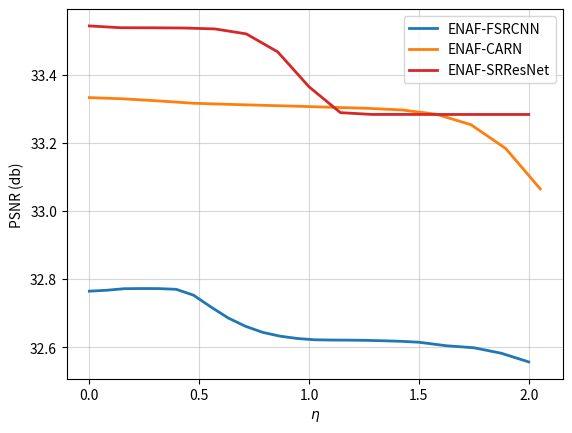

Reproduce this figure in Python.
import numpy as np
import matplotlib.pyplot as plt
fig, ax = plt.subplots(figsize=(6.4, 4.8))


x = [468]
y = [32.66]
# l = ax.plot(x, y, '.', label='FSRCNN', ms=10, color='tab:blue')

e = [0.5,   0.7,   0.75,  0.8,  0.805, 0.815, 0.82,  0.825, 0.835, 1.5,   2.7,   3.45,  3.95,  4.0]
x = [89,    119,   145,   174,  182,   187,   190,   195,   196,   224,   225,   249,   286,   290]
y = [32.38, 32.45, 32.53, 32.6, 32.64, 32.66, 32.68, 32.69, 32.7,  32.71, 32.72, 32.73, 32.74, 32.75]
# l = ax.plot(x, y, '-', label='ARM-FSRCNN', linewidth=2, color='tab:blue')

e = [0.0, 0.07894736842105263, 0.15789473684210525, 0.23684210526315788, 0.3157894736842105, 0.39473684210526316, 0.47368421052631576, 0.5526315789473684, 0.631578947368421, 0.7105263157894737, 0.7894736842105263, 0.8684210526315789, 0.9473684210526315, 1.026315789473684, 1.1052631578947367, 1.1842105263157894, 1.263157894736842, 1.3421052631578947, 1.4210526315789473, 1.5, 1.625, 1.75, 1.875, 2.0]
x = np.log([324, 304, 250, 231, 223, 216, 199, 175, 155, 140, 127, 116, 107, 101, 100, 100, 99, 98, 98, 97,  95, 92, 88, 82])
y = [32.7643, 32.7670, 32.7715, 32.7720, 32.7718, 32.7698, 32.7526, 32.7182, 32.6857, 32.6612, 32.6433, 32.6321, 32.6253, 32.6216, 32.6208, 32.6205, 32.6199, 32.6186, 32.6171, 32.6144, 32.6041, 32.5982, 32.5821, 32.5566]
l = ax.plot(e, y, '-', label='ENAF-FSRCNN', linewidth=2, color='tab:blue')

x = [1177]
y = [33.18]
# l = ax.plot(x, y, '.', label='CARN', ms=10, color='tab:orange')

e = [0.2,   0.5,   1.0,   1.08,  1.14,  1.16,  1.2,   1.24,  1.26,  1.3,   1.32, 1.34,  1.36,  1.38,  1.5,      1.94,  ]
x = [322,   353,   386,   421,   489,   504,  532,   601,   612,   683,      784,   ]
y = [33.05, 33.08, 33.09, 33.11, 33.18, 33.2, 33.22, 33.26, 33.27, 33.3,     33.31, ]
# l = ax.plot(x, y, '-', label='ARM-CARN', linewidth=2, color='tab:orange')

# Sampling patches rate:
e = [0.0, 0.15789473684210525, 0.3157894736842105, 0.47368421052631576, 0.631578947368421, 0.7894736842105263, 0.9473684210526315, 1.1052631578947367, 1.263157894736842, 1.4210526315789473, 1.5789473684210527, 1.7368421052631577, 1.894736842105263, 2.0526315789473684]
x = np.log([928, 834, 734, 663, 636, 623, 609, 598, 584, 574, 561, 539, 503, 451])
y = [33.3325, 33.3288, 33.3227, 33.3159, 33.3127, 33.3099, 33.3071, 33.3040, 33.3011, 33.2963, 33.2837, 33.2530, 33.1834, 33.0644]

l = ax.plot(e, y, '-', label='ENAF-CARN', linewidth=2, color='tab:orange')


x = [5324]
y = [33.50]
# l = ax.plot(x, y, '.', label='SRResNet', linewidth=3, ms=10, color='tab:red')

e = [0.2,   0.3,   0.5,   1.0,   1.4,   1.5,   1.6,  1.8,   1.9,   2.0,   4.0,   6.0,   7.5,   ]
x = [1218,  1220,  1243,  1295,  1321,  1352, 1391,  1520,  1832,  2406,  2869,  3243,  ]
y = [33.35, 33.36, 33.37, 33.39, 33.39, 33.4, 33.41, 33.43, 33.46, 33.49, 33.51, 33.52, ]
# l = ax.plot(x, y, '-', label='ARM-SRResNet', linewidth=2, color='tab:red')

e = [0.0, 0.14285714285714285, 0.2857142857142857, 0.42857142857142855, 0.5714285714285714, 0.7142857142857143, 0.8571428571428571, 1.0, 1.1428571428571428, 1.2857142857142856, 1.4285714285714286, 1.5714285714285714, 1.7142857142857142, 1.8571428571428572, 2.0]
x = np.log([5059, 3399, 3262, 3121, 2789, 2384, 1941, 1563, 1431, 1421, 1419, 1418, 1418, 1418, 1418])
y = [33.5429, 33.5376, 33.5374, 33.5368, 33.5341, 33.5195, 33.4668, 33.3641, 33.2883, 33.2831, 33.2831, 33.2830, 33.2830, 33.2830, 33.2830]
l = ax.plot(e, y, '-', label='ENAF-SRResNet', linewidth=2, color='tab:red')


lgd = ax.legend()



ax.set_xlabel("$\eta$")
ax.set_ylabel('PSNR (db)')
ax.grid(alpha=0.5)
# labels = [item.get_text() for item in ax.get_yticklabels()]
# print(labels)
# labels = [0] + [f"$10^{i}$" for i in [5, 6, 7, 8]]
# ax.set_yticklabels(labels)

fig.savefig('eta_psnr.png', bbox_inches='tight', pad_inches=0.05)